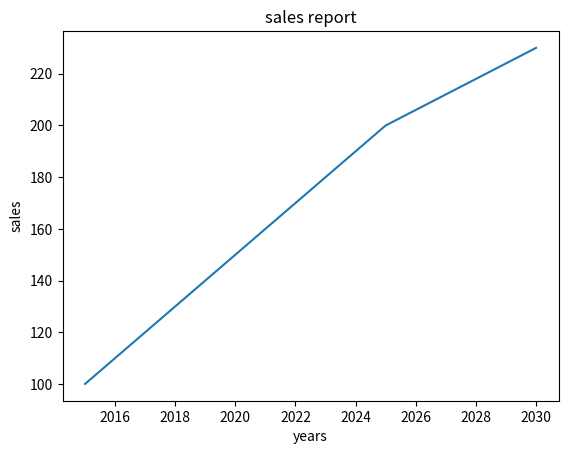
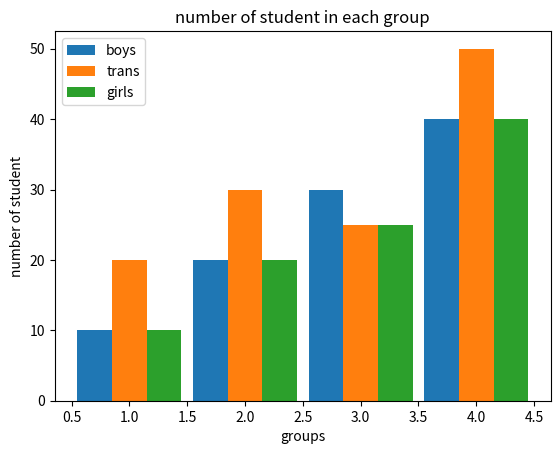
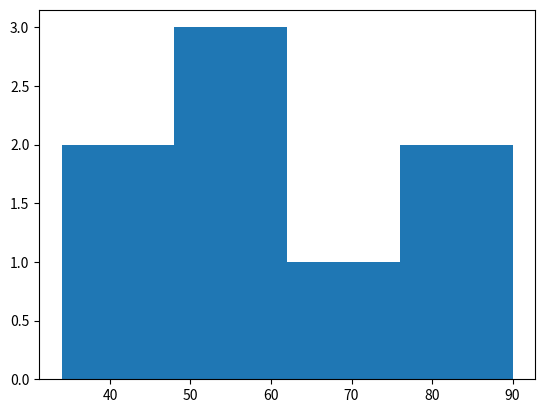
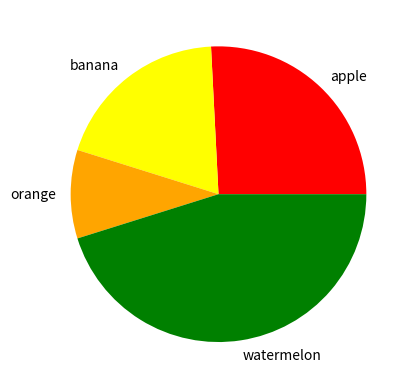
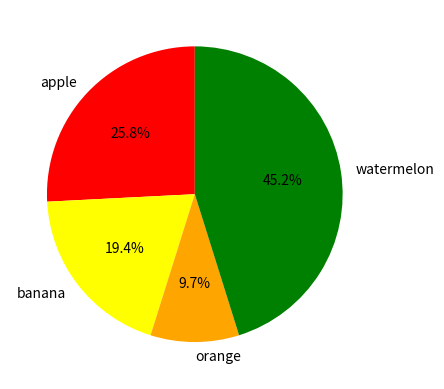
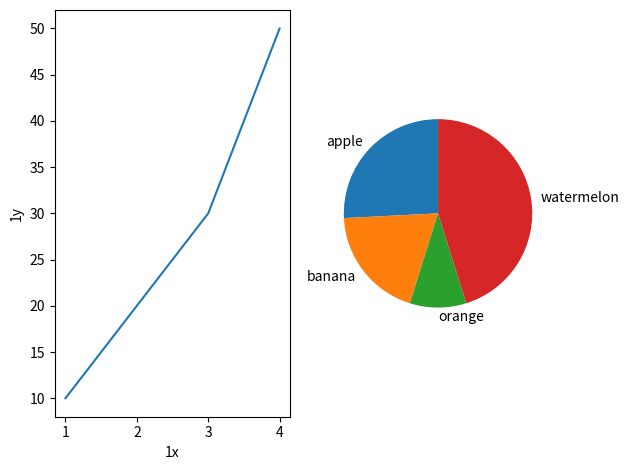
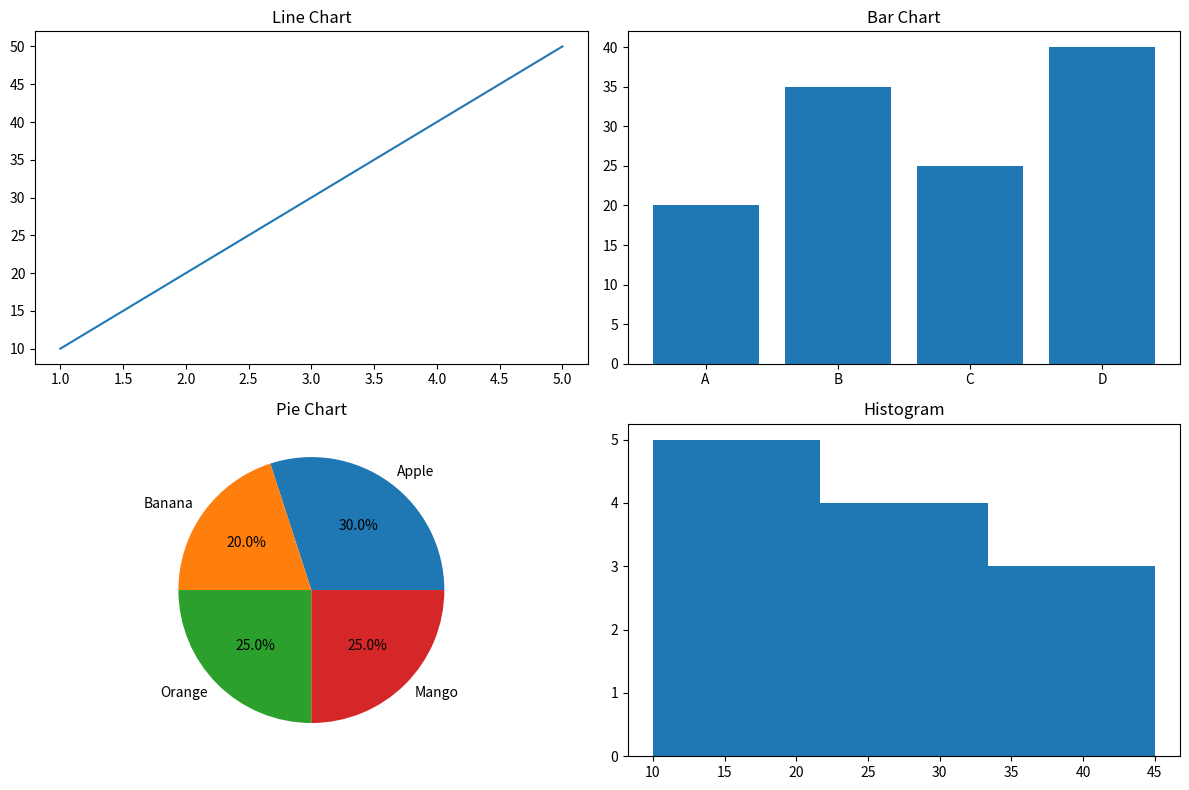

Write the Python code that produced these figures, in order.
import matplotlib.pyplot as plt
x=[2015,2020,2025,2030]
y=[100,150,200,230]
plt.plot(x,y)#line graph
plt.ylabel("sales")
plt.xlabel("years")
plt.title("sales report")
plt.show() #graph show


import matplotlib.pyplot as plt
import numpy as np 
x =np.array([1,2,3,4])
y1=[10,20,30,40]
y2=[20,30,25,50]
y3=[10,20,25,40]
w=0.30
plt.bar(x - w,y1,label='boys',width=w)
plt.bar(x,y2,label='trans',width=w)
plt.bar(x + w,y3,label='girls',width=w)
plt.xlabel("groups")
plt.ylabel("number of student")
plt.title("number of student in each group")
plt.legend()
plt.show()



#histogram
import matplotlib.pyplot as plt
marks=[40,55,60,70,76,90,34,50]
plt.hist(marks,bins=4,orientation='vertical')
plt.show()

#pie chart
import matplotlib.pyplot as plt
fruits=['apple','banana','orange','watermelon']
count=[40,30,15,70]
x=['red','yellow','orange','green']
plt.pie(count,labels=fruits,colors=x)
plt.show()



import matplotlib.pyplot as plt
fruits=['apple','banana','orange','watermelon']
count=[40,30,15,70]
x=['red','yellow','orange','green']
plt.pie(count,labels=fruits,colors=x,startangle=90,autopct='%1.1f%%')
plt.show()


#subplot
import matplotlib.pyplot as plt
#first chart
plt.subplot(1,2,1)#row,col,position
x=[1,2,3,4]
y=[10,20,30,50]
plt.plot(x,y)
plt.xlabel("1x")
plt.ylabel("1y")
#second chart
plt.subplot(1,2,2)
fruits=['apple','banana','orange','watermelon']
count=[40,30,15,70]
plt.pie(count,labels=fruits,startangle=90)

plt.tight_layout()
plt.show()





import matplotlib.pyplot as plt
import numpy as np
 
plt.figure(figsize=(12,8))
 
# 1. Line Chart
plt.subplot(2,2,1)
 
x = [1,2,3,4,5]
y = [10,20,30,40,50]
 
plt.plot(x,y)
plt.title("Line Chart")
 
 
# 2. Bar Chart
plt.subplot(2,2,2)
 
x = ["A","B","C","D"]
y = [20,35,25,40]
 
plt.bar(x,y)
plt.title("Bar Chart")
 
 
# 3. Pie Chart
plt.subplot(2,2,3)
 
fruits = ["Apple","Banana","Orange","Mango"]
sales = [30,20,25,25]
 
plt.pie(sales, labels=fruits, autopct="%1.1f%%")
plt.title("Pie Chart")
 
 
# 4. Histogram
plt.subplot(2,2,4)
 
data = [10,12,15,18,20,22,25,28,30,35,40,45]
 
plt.hist(data, bins=3)
plt.title("Histogram")
 
plt.tight_layout()
plt.show()
